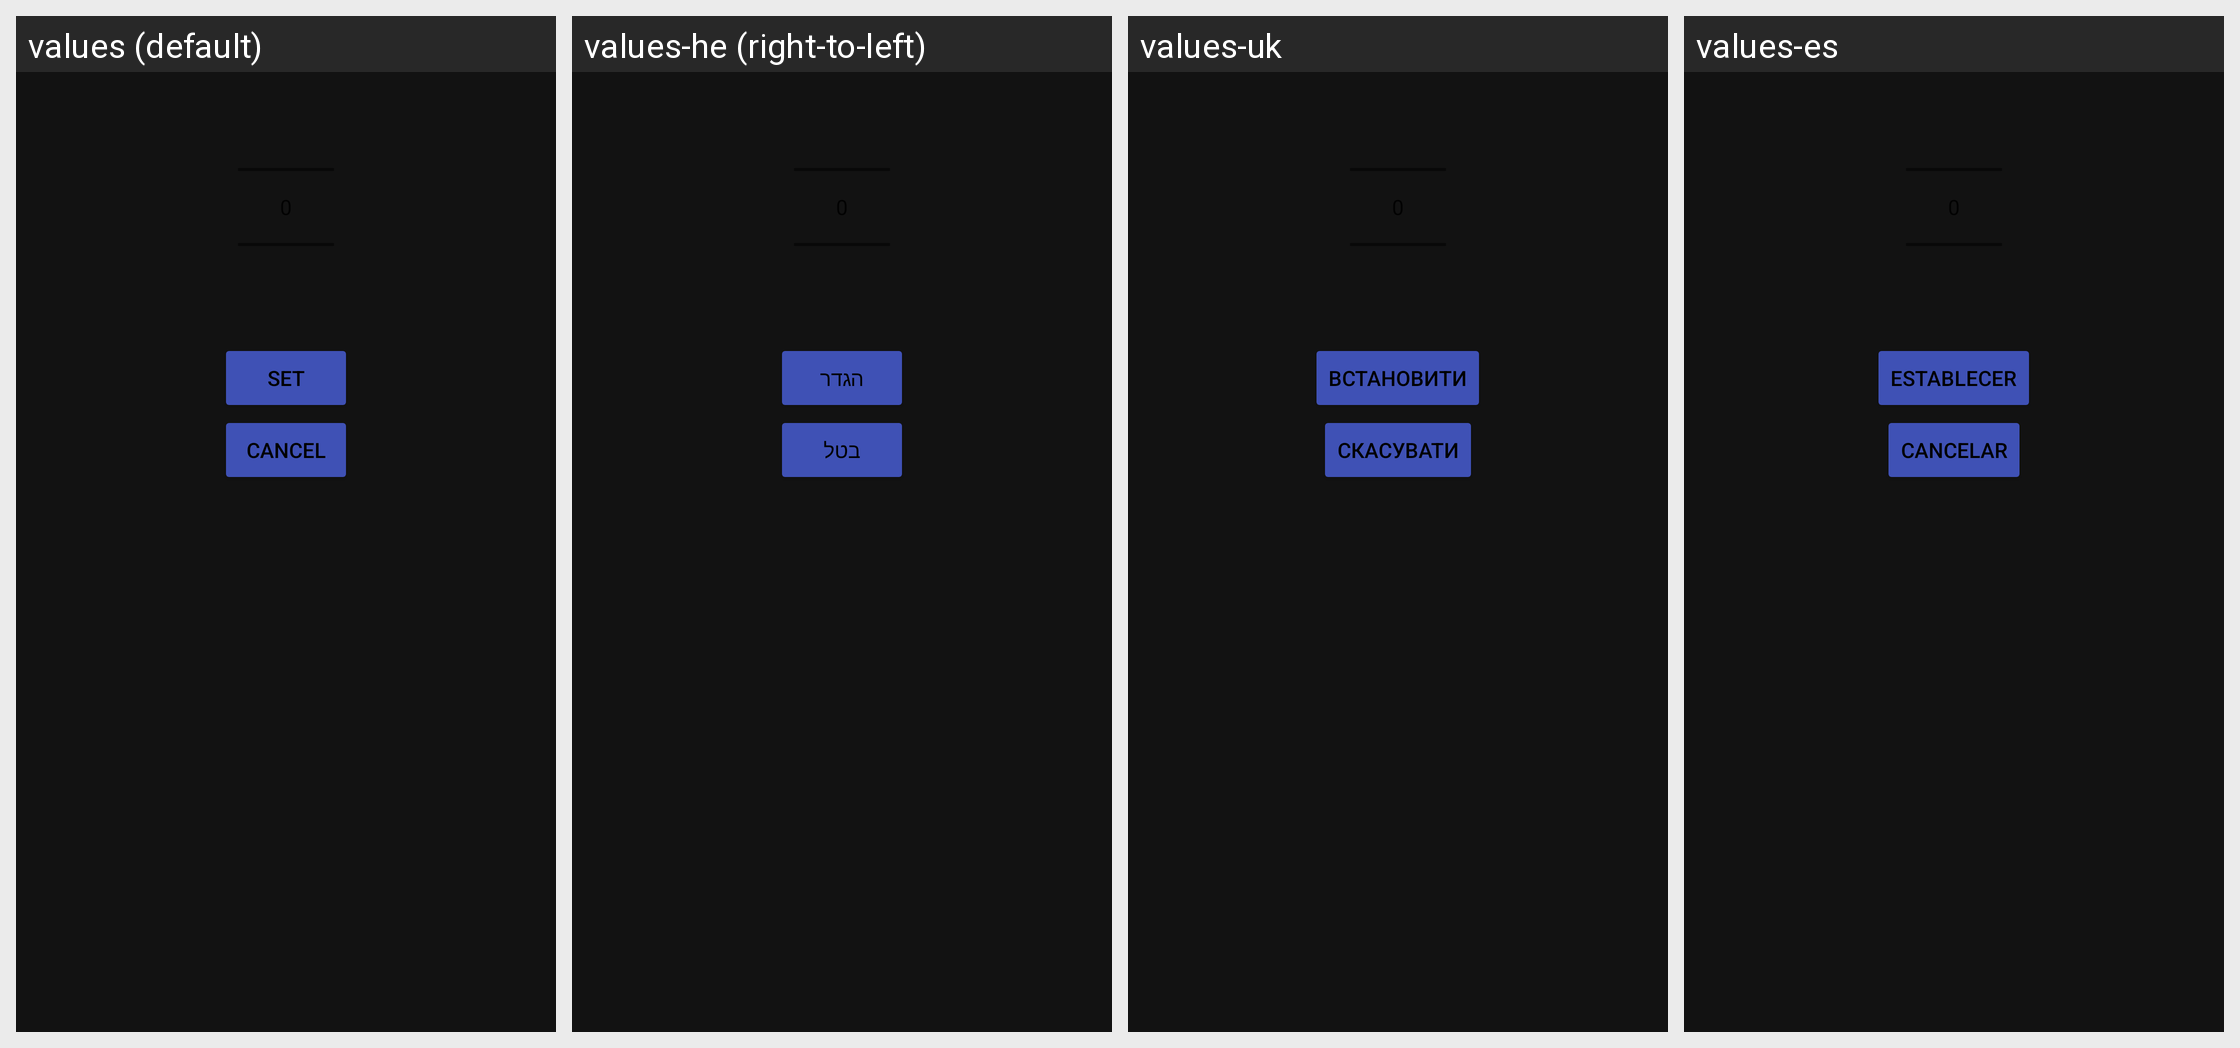

The same Android screen rendered under several of its app's locales, left to right. List the strings drawn on it with the default value and each locale's translation.
Android screen res/layout/snooze_picker.xml rendered under 4 locales, left to right: values (default), values-he (right-to-left), values-uk, values-es. Device: Nexus 5 (rendered at 1080×1920; each locale shown at half size, 540×960, under a caption strip naming it); theme AppTheme.
Other locales in the repository, not shown: values-bg, values-cs, values-de, values-et, values-fi, values-fr, values-hu, values-it, values-iw, values-lt, values-nb, values-nl, values-pl, values-pt, values-pt-rBR, values-ro, values-ru, values-sk, values-sv, values-tr, values-zh.
Strings drawn on this screen, with the default value and each locale's value (text and hints the layout hard-codes, and strings that could not be matched under every locale, appear in the picture but are not listed):

set
  values: Set
  values-he: הגדר
  values-uk: Встановити
  values-es: Establecer

cancel
  values: Cancel
  values-he: בטל
  values-uk: Скасувати
  values-es: Cancelar
